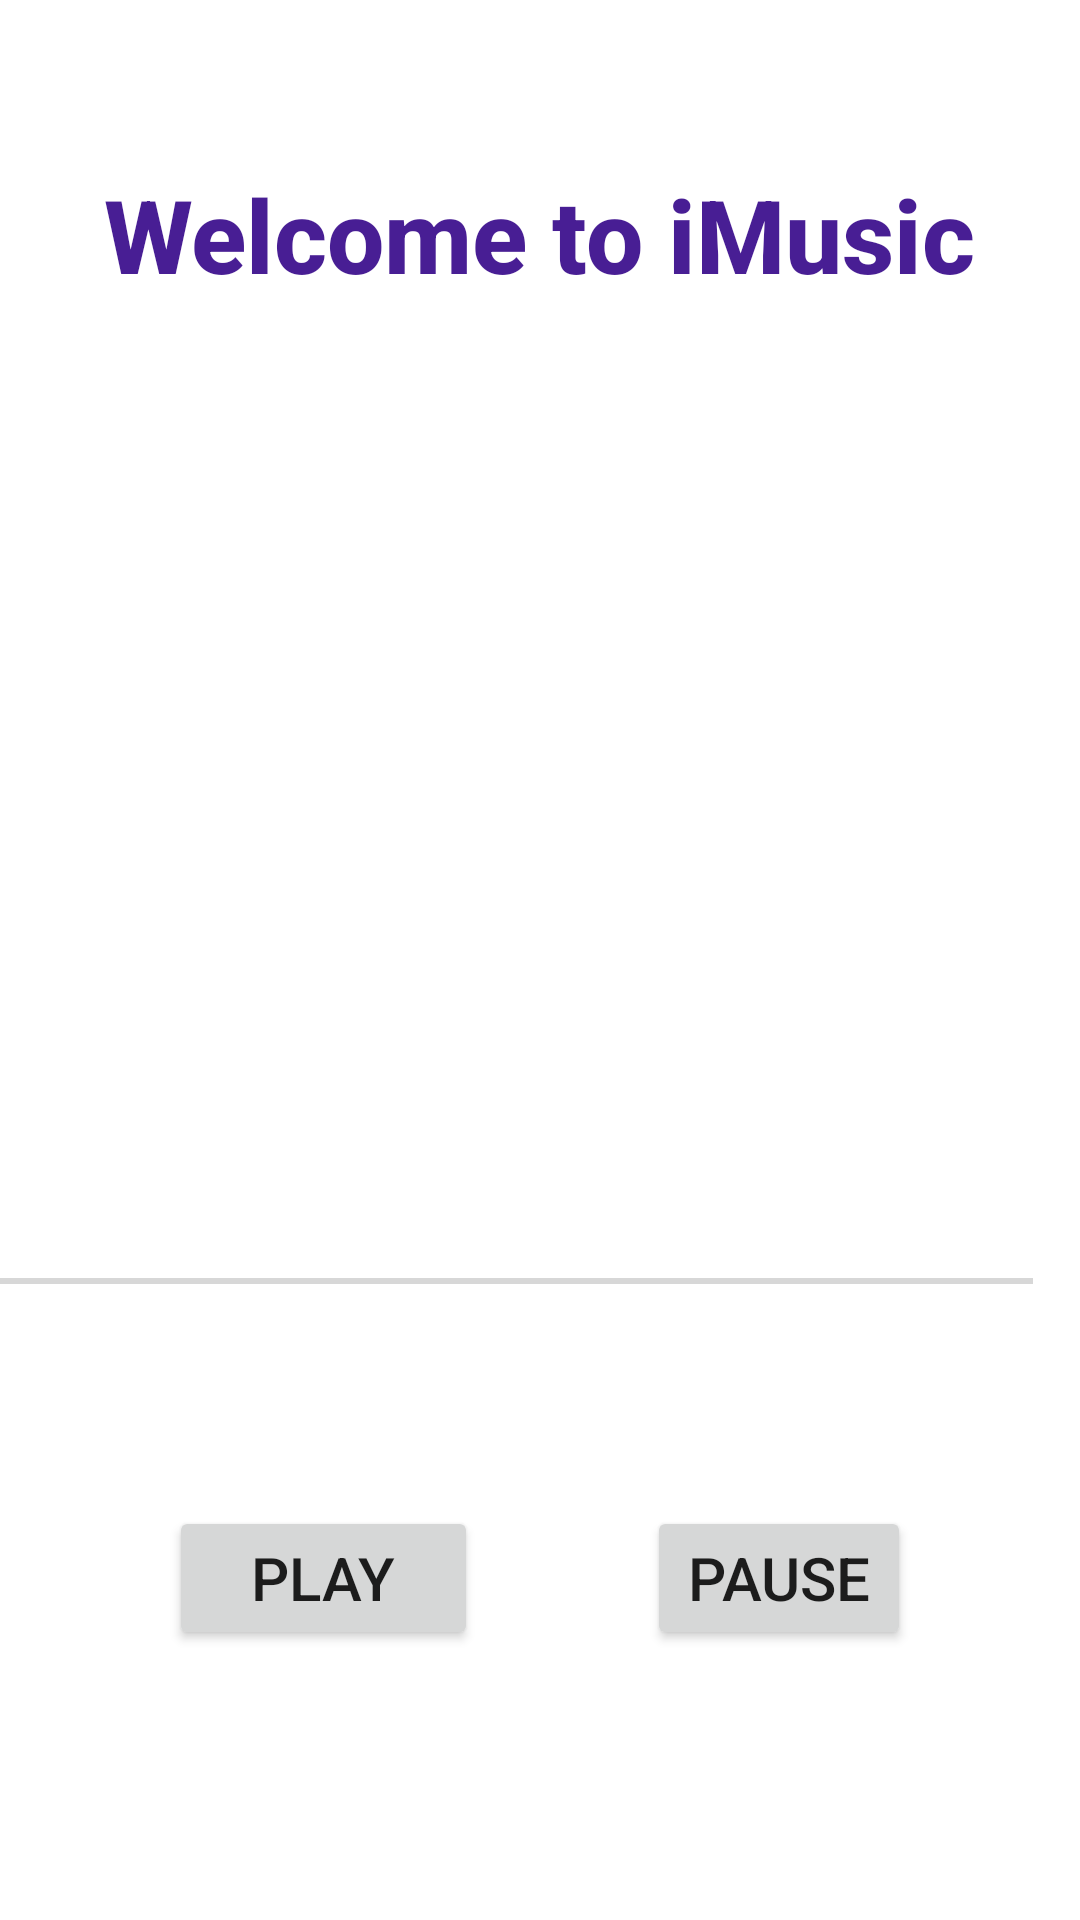

This screen was rendered from an Android layout file. Write that file and the resources it references.
<!-- AndroidManifest.xml: application theme Theme.LeylandGO -->
<!-- res/layout/activity_music.xml -->
<?xml version="1.0" encoding="utf-8"?>
<androidx.constraintlayout.widget.ConstraintLayout xmlns:android="http://schemas.android.com/apk/res/android"
    xmlns:app="http://schemas.android.com/apk/res-auto"
    xmlns:tools="http://schemas.android.com/tools"
    android:layout_width="match_parent"
    android:layout_height="match_parent"
    tools:context=".Music">


    <TextView
        android:id="@+id/textview"
        android:layout_width="wrap_content"
        android:layout_height="wrap_content"
        android:fontFamily="sans-serif-medium"
        android:text="Welcome to iMusic"
        android:textColor="#481E94"
        android:textColorHighlight="#673AB7"
        android:textSize="34sp"
        android:textStyle="bold"
        app:layout_constraintBottom_toBottomOf="parent"
        app:layout_constraintEnd_toEndOf="parent"
        app:layout_constraintStart_toStartOf="parent"
        app:layout_constraintTop_toTopOf="parent"
        app:layout_constraintVertical_bias="0.093" />

    <SeekBar
        android:id="@+id/seekBar"
        android:layout_width="409dp"
        android:layout_height="34dp"
        android:secondaryProgressTint="#3F51B5"
        app:layout_constraintBottom_toBottomOf="parent"
        app:layout_constraintEnd_toEndOf="parent"
        app:layout_constraintHorizontal_bias="1.0"
        app:layout_constraintStart_toStartOf="parent"
        app:layout_constraintTop_toBottomOf="@+id/textview"
        app:layout_constraintVertical_bias="0.612" />

    <Button
        android:id="@+id/play"
        android:layout_width="103dp"
        android:layout_height="48dp"
        android:layout_marginTop="32dp"
        android:text="play"
        android:textSize="20sp"
        app:layout_constraintBottom_toBottomOf="parent"
        app:layout_constraintEnd_toStartOf="@+id/pause"
        app:layout_constraintHorizontal_bias="0.5"
        app:layout_constraintStart_toStartOf="parent"
        app:layout_constraintTop_toBottomOf="@+id/seekBar"
        app:layout_constraintVertical_bias="0.223" />

    <Button
        android:id="@+id/pause"
        android:layout_width="wrap_content"
        android:layout_height="wrap_content"
        android:layout_marginTop="32dp"
        android:text="pause"
        android:textSize="20sp"
        app:layout_constraintBottom_toBottomOf="parent"
        app:layout_constraintEnd_toEndOf="parent"
        app:layout_constraintHorizontal_bias="0.5"
        app:layout_constraintStart_toEndOf="@+id/play"
        app:layout_constraintTop_toBottomOf="@+id/seekBar"
        app:layout_constraintVertical_bias="0.223" />
</androidx.constraintlayout.widget.ConstraintLayout>
<!-- resources referenced by this layout -->
<resources>
  <style name="Theme.LeylandGO" parent="Theme.MaterialComponents.DayNight.NoActionBar">
          
          <item name="colorPrimary">@color/purple_500</item>
          <item name="colorPrimaryVariant">@color/purple_700</item>
          <item name="colorOnPrimary">@color/white</item>
          
          <item name="colorSecondary">@color/teal_200</item>
          <item name="colorSecondaryVariant">@color/teal_700</item>
          <item name="colorOnSecondary">@color/black</item>
          
          <item name="android:statusBarColor">?attr/colorPrimaryVariant</item>
          
      </style>
  <color name="purple_500">#FF6200EE</color>
  <color name="purple_700">#FF3700B3</color>
  <color name="white">#FFFFFFFF</color>
  <color name="teal_200">#FF03DAC5</color>
  <color name="teal_700">#FF018786</color>
  <color name="black">#FF000000</color>
</resources>
